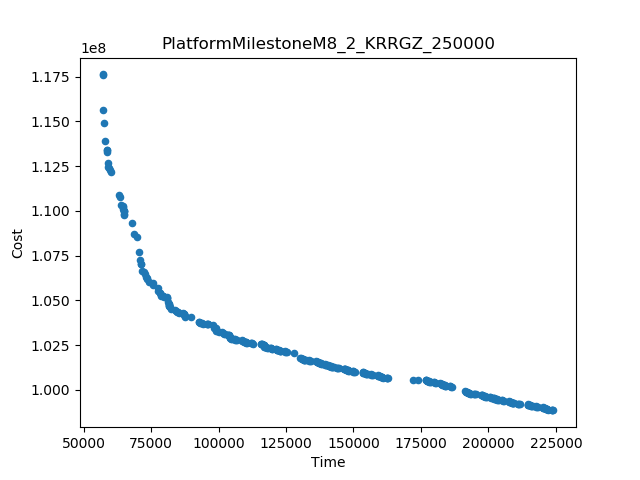

The data file committed next to this chart (first rows):
Time, Cost
57039, 1.1761820151989122E8
224096, 9.884682758240764E7
57239, 1.1564955917172381E8
57110, 1.1760226488359708E8
57727, 1.1488511148739836E8
60335, 1.1215164768319996E8
62958, 1.1088490115357658E8
57901, 1.1388574015997432E8
70596, 1.0770355929172915E8
68059, 1.0934202971844879E8
172070, 1.0056261224850287E8
69807, 1.0855665772794598E8
162967, 1.0063596565953371E8
68534, 1.0871862326018508E8
127928, 1.0203742596658225E8
186328, 1.0016891881407341E8
191451, 9.990645955694255E7
89988, 1.040597928927083E8
58912, 1.1266007023018205E8
65014, 1.0978359161081317E8
58760, 1.1326146048627418E8
71087, 1.0722574502160574E8
63690, 1.1079141322797902E8
92796, 1.0378960001032189E8
63980, 1.1032475610540257E8
130321, 1.0177072264237112E8
71773, 1.0664009672979687E8
58512, 1.1340952547860314E8
173754, 1.0054972773462987E8
77517, 1.0569220555864324E8
75867, 1.0583524818195035E8
71347, 1.070196495003056E8
74291, 1.0602546848436536E8
97889, 1.0359738785397574E8
125198, 1.0210574072607432E8
81466, 1.0492681640512908E8
150393, 1.009821034716448E8
211523, 9.919266773031151E7
112624, 1.0258213041147943E8
115627, 1.0256731409600799E8
82217, 1.0451597556307216E8
75655, 1.059504346423416E8
153395, 1.0096751034717427E8
176756, 1.00537424338681E8
214525, 9.917970841285594E7
72824, 1.0646581544708277E8
87721, 1.0407833416197813E8
77652, 1.0552927712108584E8
84036, 1.044282560214321E8
59082, 1.1244043607029247E8
59696, 1.1226345670155908E8
73122, 1.0627892614148396E8
85512, 1.043026561919892E8
98336, 1.034433145488067E8
72378, 1.065557761108337E8
96188, 1.0365350558795519E8
180519, 1.0038892577091876E8
134327, 1.0160095501305206E8
205714, 9.937877082615595E7
195457, 9.973894069738542E7
... 327 more rows
